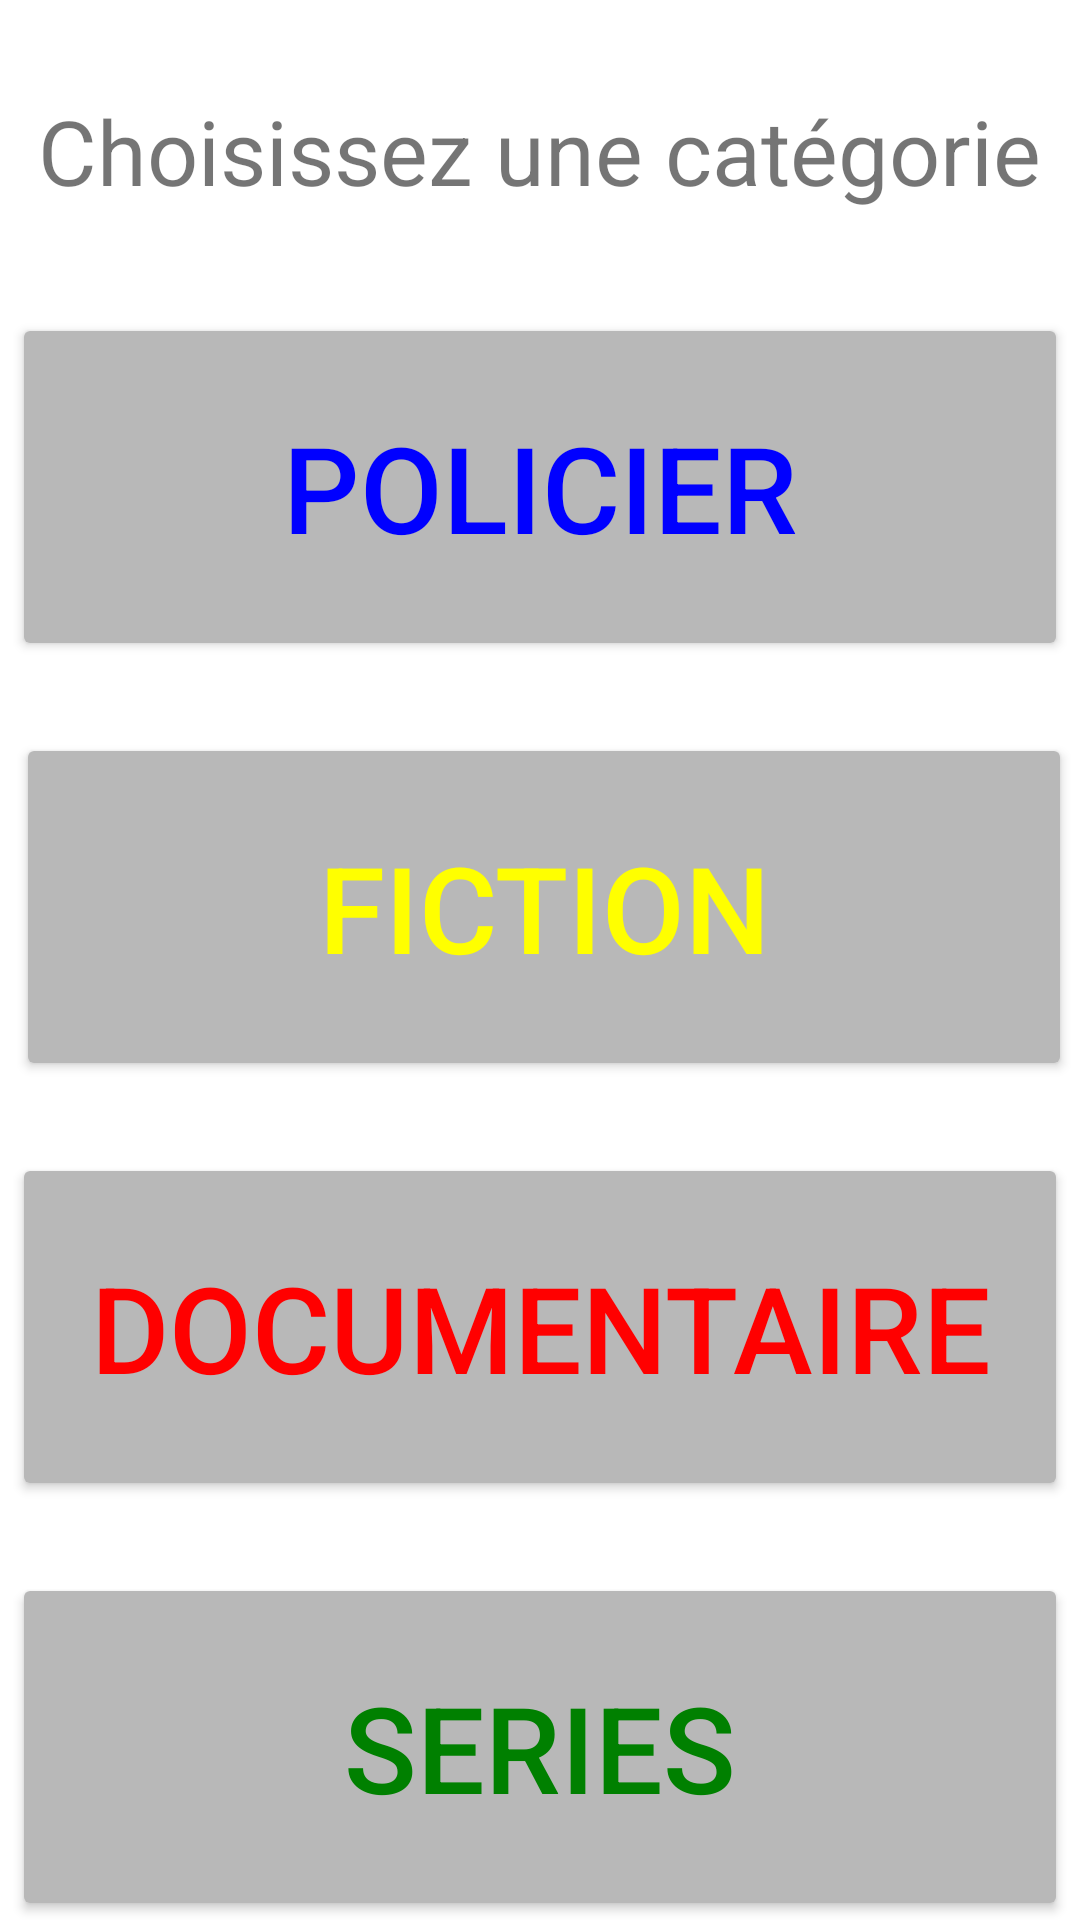

This screen was rendered from an Android layout file. Write that file and the resources it references.
<!-- AndroidManifest.xml: application theme Theme.DVDLoc_PEYBERNES -->
<!-- res/layout/activity_main.xml -->
<?xml version="1.0" encoding="utf-8"?>
<androidx.constraintlayout.widget.ConstraintLayout xmlns:android="http://schemas.android.com/apk/res/android"
    xmlns:app="http://schemas.android.com/apk/res-auto"
    xmlns:tools="http://schemas.android.com/tools"
    android:layout_width="match_parent"
    android:layout_height="match_parent"
    android:overScrollMode="never"
    tools:context=".MainActivity">

    <TextView
        android:id="@+id/textView2"
        android:layout_width="wrap_content"
        android:layout_height="wrap_content"
        android:text="@string/txtTitreAccueil"
        android:textSize="30sp"
        app:layout_constraintBottom_toBottomOf="parent"
        app:layout_constraintHorizontal_bias="0.493"
        app:layout_constraintLeft_toLeftOf="parent"
        app:layout_constraintRight_toRightOf="parent"
        app:layout_constraintTop_toTopOf="parent"
        app:layout_constraintVertical_bias="0.05" />

    <Button
        android:id="@+id/btnPolicier"
        android:layout_width="352dp"
        android:layout_height="116dp"
        android:layout_marginStart="21dp"
        android:layout_marginTop="34dp"
        android:layout_marginEnd="21dp"
        android:text="@string/txtBtnPolicier"
        android:textColor="@color/bleu"
        android:textSize="40sp"
        app:backgroundTint="#B8B8B8"
        app:layout_constraintEnd_toEndOf="parent"
        app:layout_constraintStart_toStartOf="parent"
        app:layout_constraintTop_toBottomOf="@+id/textView2" />

    <Button
        android:id="@+id/btnFiction"
        android:layout_width="352dp"
        android:layout_height="116dp"
        android:layout_marginStart="21dp"
        android:layout_marginTop="24dp"
        android:layout_marginEnd="21dp"
        android:text="@string/txtBtnFiction"
        android:textColor="@color/jaune"
        android:textSize="40sp"
        app:backgroundTint="#B8B8B8"
        app:layout_constraintEnd_toEndOf="parent"
        app:layout_constraintHorizontal_bias="0.47"
        app:layout_constraintStart_toStartOf="parent"
        app:layout_constraintTop_toBottomOf="@+id/btnPolicier" />

    <Button
        android:id="@+id/btnDocu"
        android:layout_width="352dp"
        android:layout_height="116dp"
        android:layout_marginStart="21dp"
        android:layout_marginTop="24dp"
        android:layout_marginEnd="21dp"
        android:text="@string/txtBtnDocu"
        android:textColor="@color/rouge"
        android:textSize="40sp"
        app:backgroundTint="#B8B8B8"
        app:layout_constraintEnd_toEndOf="parent"
        app:layout_constraintStart_toStartOf="parent"
        app:layout_constraintTop_toBottomOf="@+id/btnFiction" />

    <Button
        android:id="@+id/btnSerie"
        android:layout_width="352dp"
        android:layout_height="116dp"
        android:layout_marginStart="21dp"
        android:layout_marginTop="24dp"
        android:layout_marginEnd="21dp"
        android:text="@string/txtBtnSerie"
        android:textColor="@color/vert"
        android:textSize="40sp"
        app:backgroundTint="#B8B8B8"
        app:layout_constraintEnd_toEndOf="parent"
        app:layout_constraintStart_toStartOf="parent"
        app:layout_constraintTop_toBottomOf="@+id/btnDocu" />

</androidx.constraintlayout.widget.ConstraintLayout>
<!-- resources referenced by this layout -->
<resources>
  <color name="bleu">#0000FF</color>
  <color name="jaune">#FFFF00</color>
  <color name="rouge">#FF0000</color>
  <color name="vert">#008000</color>
  <string name="txtBtnDocu">Documentaire</string>
  <string name="txtBtnFiction">Fiction</string>
  <string name="txtBtnPolicier">Policier</string>
  <string name="txtBtnSerie">Series</string>
  <string name="txtTitreAccueil">Choisissez une catégorie</string>
  <style name="Theme.DVDLoc_PEYBERNES" parent="Theme.MaterialComponents.DayNight.DarkActionBar">
          
          <item name="colorPrimary">@color/purple_500</item>
          <item name="colorPrimaryVariant">@color/purple_700</item>
          <item name="colorOnPrimary">@color/white</item>
          
          <item name="colorSecondary">@color/teal_200</item>
          <item name="colorSecondaryVariant">@color/teal_700</item>
          <item name="colorOnSecondary">@color/black</item>
          
          <item name="android:statusBarColor" tools:targetApi="l">?attr/colorPrimaryVariant</item>
          
      </style>
  <color name="purple_500">#FF6200EE</color>
  <color name="purple_700">#FF3700B3</color>
  <color name="white">#FFFFFFFF</color>
  <color name="teal_200">#FF03DAC5</color>
  <color name="teal_700">#FF018786</color>
  <color name="black">#FF000000</color>
</resources>
